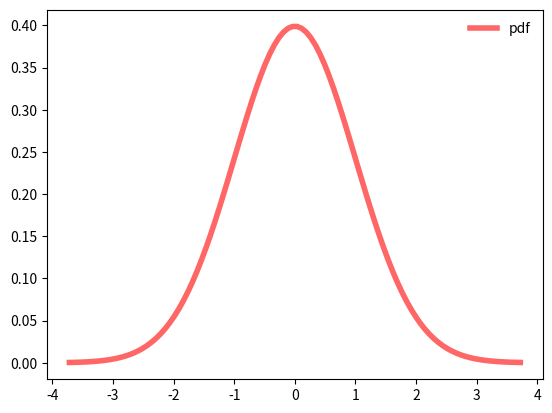
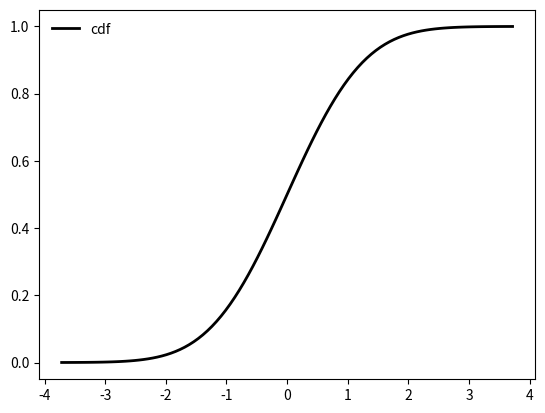
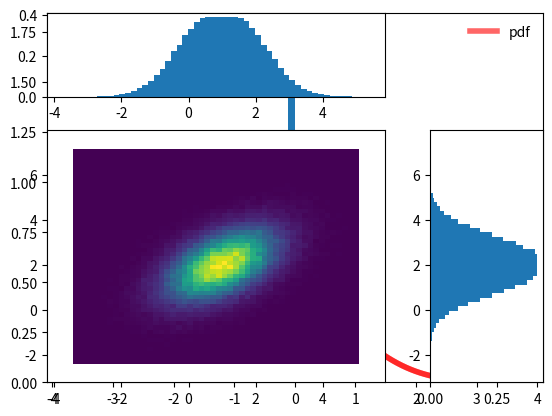

Write Python code to recreate these figures, in order.
%matplotlib inline
from scipy import stats
from scipy.stats import norm
import matplotlib.pyplot as plt
import numpy as np
import pandas as pd

# Example numbers
X = 0.01 # P(disease) rare disease
Y = 0.99 # P(+|disease) excellent test
Z = 0.04 # P(+|no disease) modest false positive result

# using the summed form of Bayes' Theorem above
val = Y * X / ((Y * X) + (Z*(1-X))) # val = P(disease|+)
print(val)

rv = norm()
fig, ax = plt.subplots(1, 1)
x = np.linspace(rv.ppf(0.0001),  rv.ppf(0.9999), 100)

ax.plot(x, rv.pdf(x),

       'r-', lw=4, alpha=0.6, label='pdf')
ax.legend(loc='best', frameon=False)

plt.show()

fig, ay = plt.subplots(1, 1)
ay.plot(x, rv.cdf(x), 'k-', lw=2, label='cdf')
ay.legend(loc='best', frameon=False)

rv1 = norm()
c = norm.rvs(size=10) #size is the number of random values
fig, az = plt.subplots(1, 1)
x = np.linspace(rv1.ppf(0.0001),

                rv1.ppf(0.9999), 100)

az.plot(x, rv1.pdf(x),

       'r-', lw=4, alpha=0.6, label='pdf')
az.legend(loc='best', frameon=False)
plt.hist(c,bins=20, density=True) #density normalizes the histogram to have unit area (like the pdf itself)
az.plot(x, rv1.pdf(x),

       'r-', lw=4, alpha=0.6, label='pdf')

plt.show()

from scipy.integrate import simpson
from matplotlib.gridspec import GridSpec



np.random.seed(0)
cov1 = 0.5
mean, cov = [1, 2], [[1, cov1], [cov1, 1]] #means and covariance matrix
z = np.random.multivariate_normal(mean, cov, 100_000)

fz, ex, ey = np.histogram2d(*z.T, bins=50, density=True)
x = (ex[:-1] + ex[1:]) / 2
y = (ey[:-1] + ey[1:]) / 2

fx = simpson(fz, y, axis=1)
fy = simpson(fz, x, axis=0)

gs = GridSpec(2, 2, width_ratios=[3,1], height_ratios=[1,3])
ax_fz = plt.subplot(gs[1,0])
ax_fx = plt.subplot(gs[0,0], sharex=ax_fz)
ax_fy = plt.subplot(gs[1,1], sharey=ax_fz)

ax_fz.pcolormesh(x, y, fz.T)
ax_fx.bar(x, fx)
ax_fy.barh(y, fy)


plt.show()
